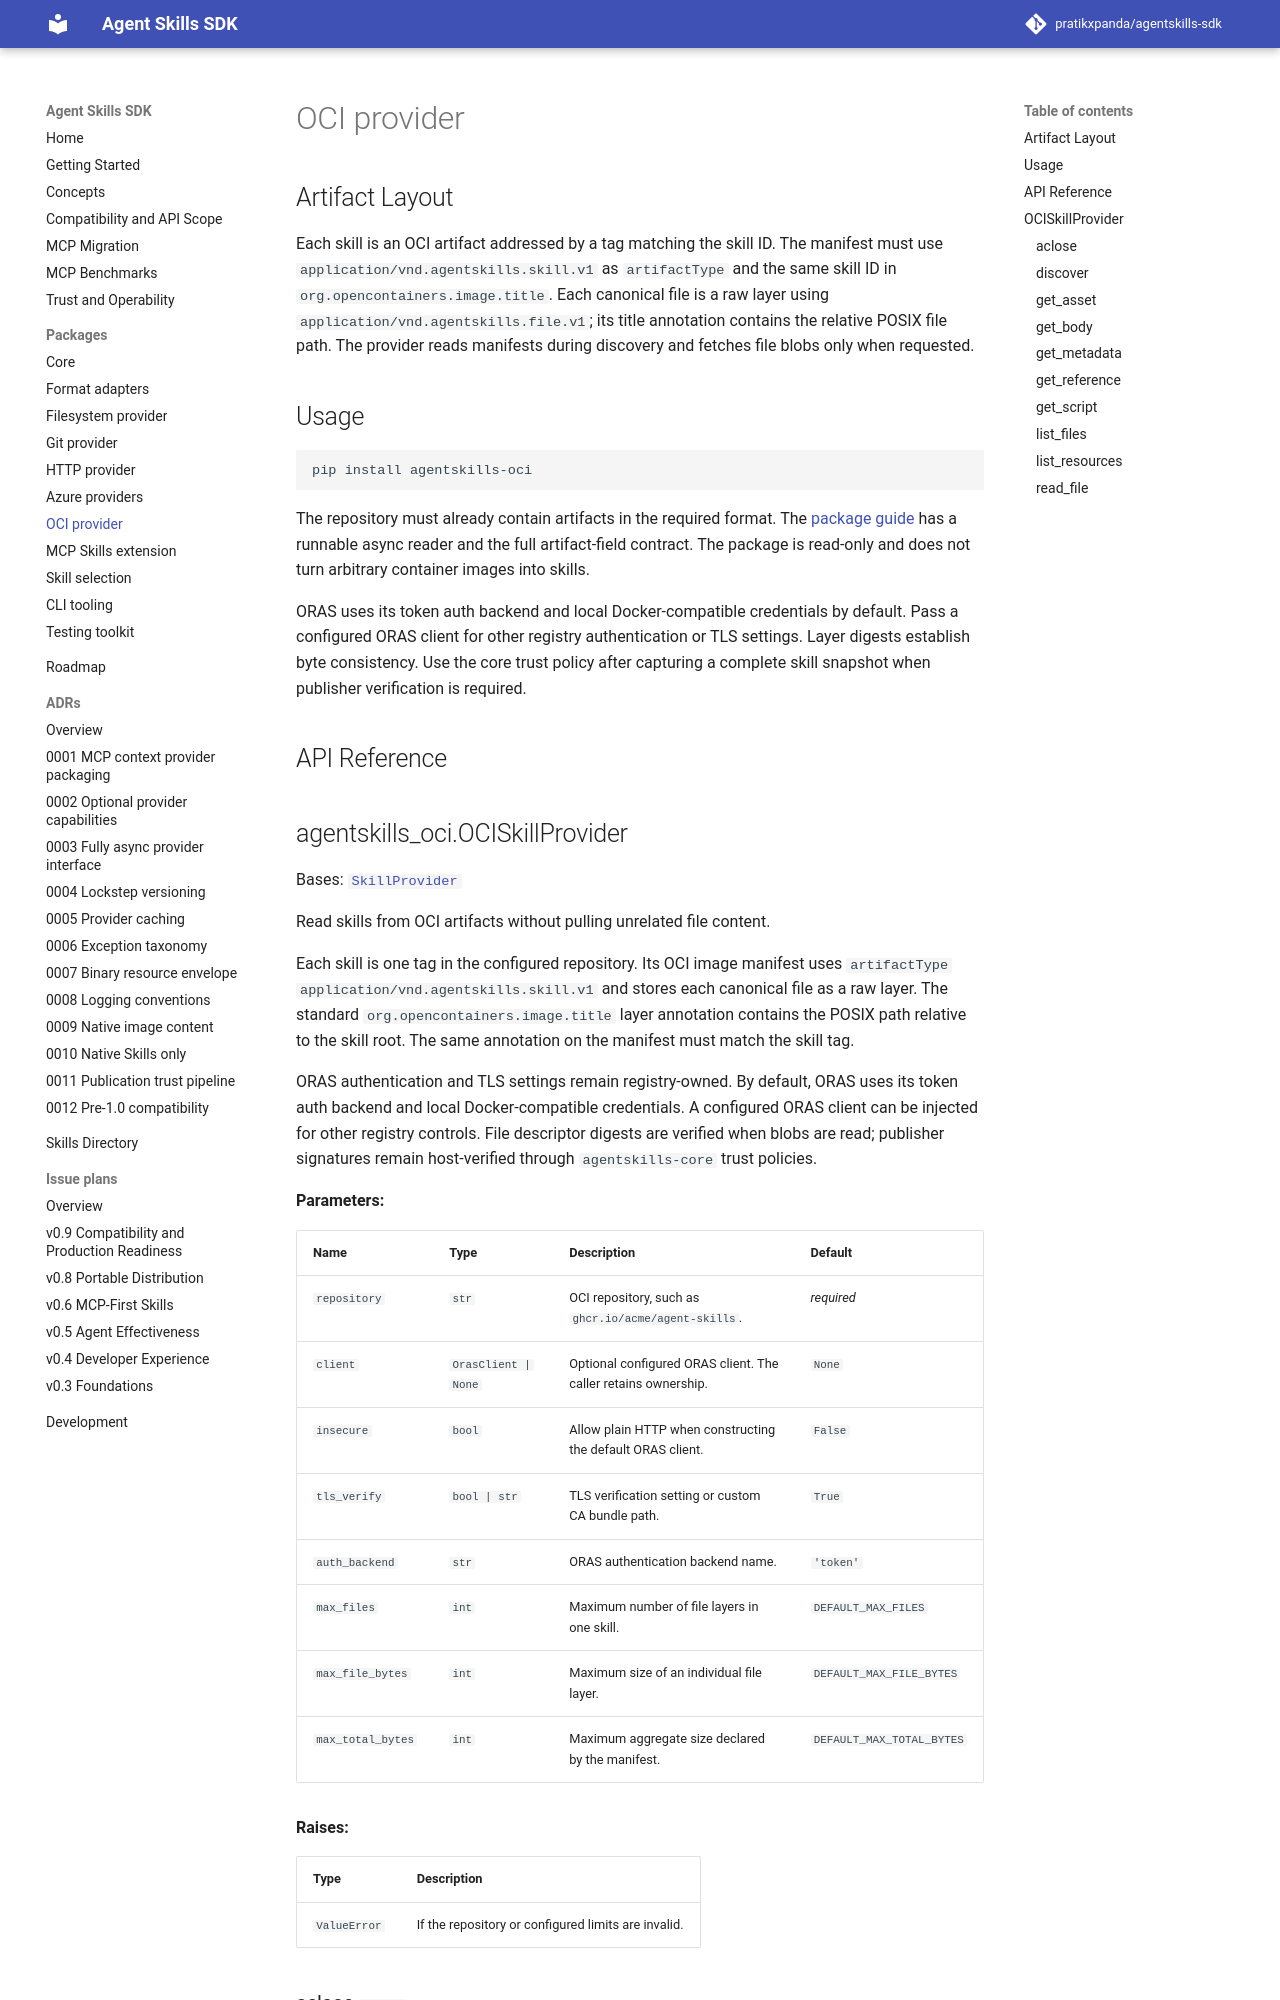

repository: pratikxpanda/agentskills-sdk · page: 0.9.0/packages/oci/index.html · generator: mkdocs

---
title: OCI Provider
description: Read digest-verified Agent Skills files from OCI Distribution registries.
---

## Artifact Layout

Each skill is an OCI artifact addressed by a tag matching the skill ID. The
manifest must use `application/vnd.agentskills.skill.v1` as `artifactType` and
the same skill ID in `org.opencontainers.image.title`. Each canonical file is
a raw layer using `application/vnd.agentskills.file.v1`; its title annotation
contains the relative POSIX file path. The provider reads manifests during
discovery and fetches file blobs only when requested.
